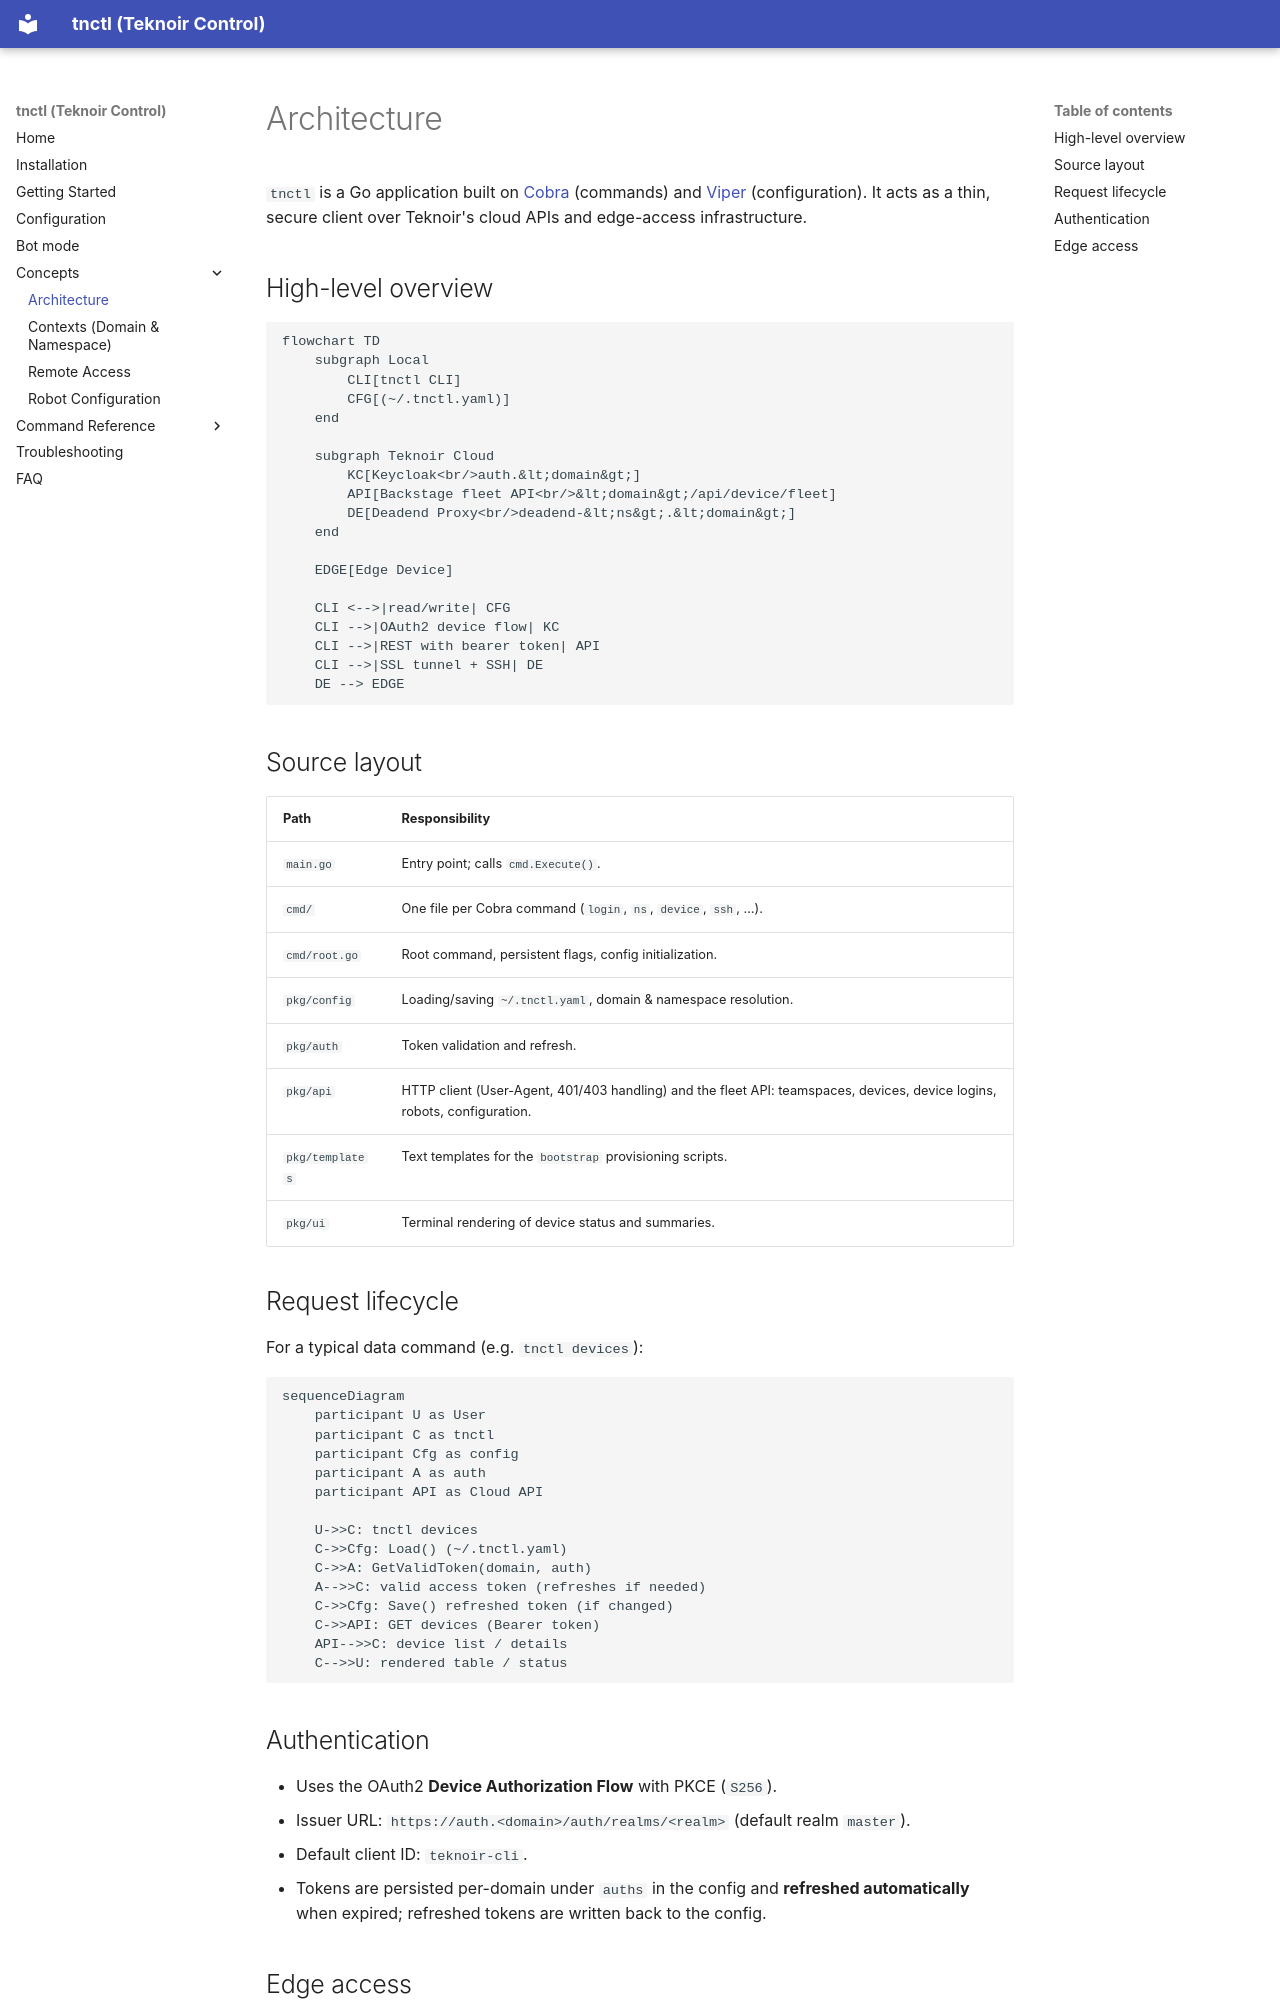

repository: teknoir/cli · page: concepts/architecture/index.html · generator: mkdocs

# Architecture

`tnctl` is a Go application built on [Cobra](https://github.com/spf13/cobra) (commands) and
[Viper](https://github.com/spf13/viper) (configuration). It acts as a thin, secure client over
Teknoir's cloud APIs and edge-access infrastructure.

## High-level overview

```mermaid
flowchart TD
    subgraph Local
        CLI[tnctl CLI]
        CFG[(~/.tnctl.yaml)]
    end

    subgraph Teknoir Cloud
        KC[Keycloak<br/>auth.&lt;domain&gt;]
        API[Backstage fleet API<br/>&lt;domain&gt;/api/device/fleet]
        DE[Deadend Proxy<br/>deadend-&lt;ns&gt;.&lt;domain&gt;]
    end

    EDGE[Edge Device]

    CLI <-->|read/write| CFG
    CLI -->|OAuth2 device flow| KC
    CLI -->|REST with bearer token| API
    CLI -->|SSL tunnel + SSH| DE
    DE --> EDGE
```

## Source layout

| Path | Responsibility |
| --- | --- |
| `main.go` | Entry point; calls `cmd.Execute()`. |
| `cmd/` | One file per Cobra command (`login`, `ns`, `device`, `ssh`, …). |
| `cmd/root.go` | Root command, persistent flags, config initialization. |
| `pkg/config` | Loading/saving `~/.tnctl.yaml`, domain & namespace resolution. |
| `pkg/auth` | Token validation and refresh. |
| `pkg/api` | HTTP client (User-Agent, 401/403 handling) and the fleet API: teamspaces, devices, device logins, robots, configuration. |
| `pkg/templates` | Text templates for the `bootstrap` provisioning scripts. |
| `pkg/ui` | Terminal rendering of device status and summaries. |

## Request lifecycle

For a typical data command (e.g. `tnctl devices`):

```mermaid
sequenceDiagram
    participant U as User
    participant C as tnctl
    participant Cfg as config
    participant A as auth
    participant API as Cloud API

    U->>C: tnctl devices
    C->>Cfg: Load() (~/.tnctl.yaml)
    C->>A: GetValidToken(domain, auth)
    A-->>C: valid access token (refreshes if needed)
    C->>Cfg: Save() refreshed token (if changed)
    C->>API: GET devices (Bearer token)
    API-->>C: device list / details
    C-->>U: rendered table / status
```

## Authentication

- Uses the OAuth2 **Device Authorization Flow** with PKCE (`S256`).
- Issuer URL: `https://auth.<domain>/auth/realms/<realm>` (default realm `master`).
- Default client ID: `teknoir-cli`.
- Tokens are persisted per-domain under `auths` in the config and **refreshed automatically** when
  expired; refreshed tokens are written back to the config.
